Photos from the image-classification dataset "dataset_split" in the GitHub repository zabilaww/Kesegaran. Its 2 classes are: segar, tidak segar.

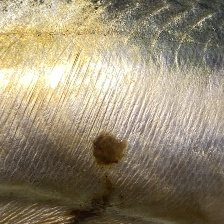
Label: tidak segar

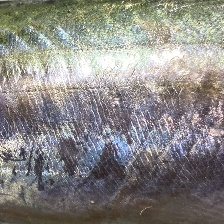
Label: segar

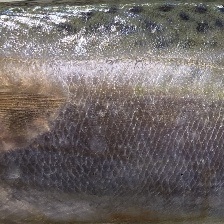
Label: segar

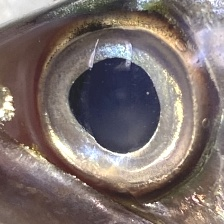
Label: segar

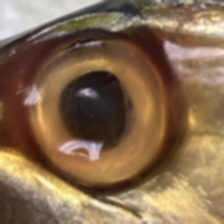
Label: tidak segar

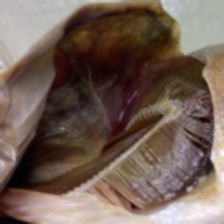
Label: tidak segar
